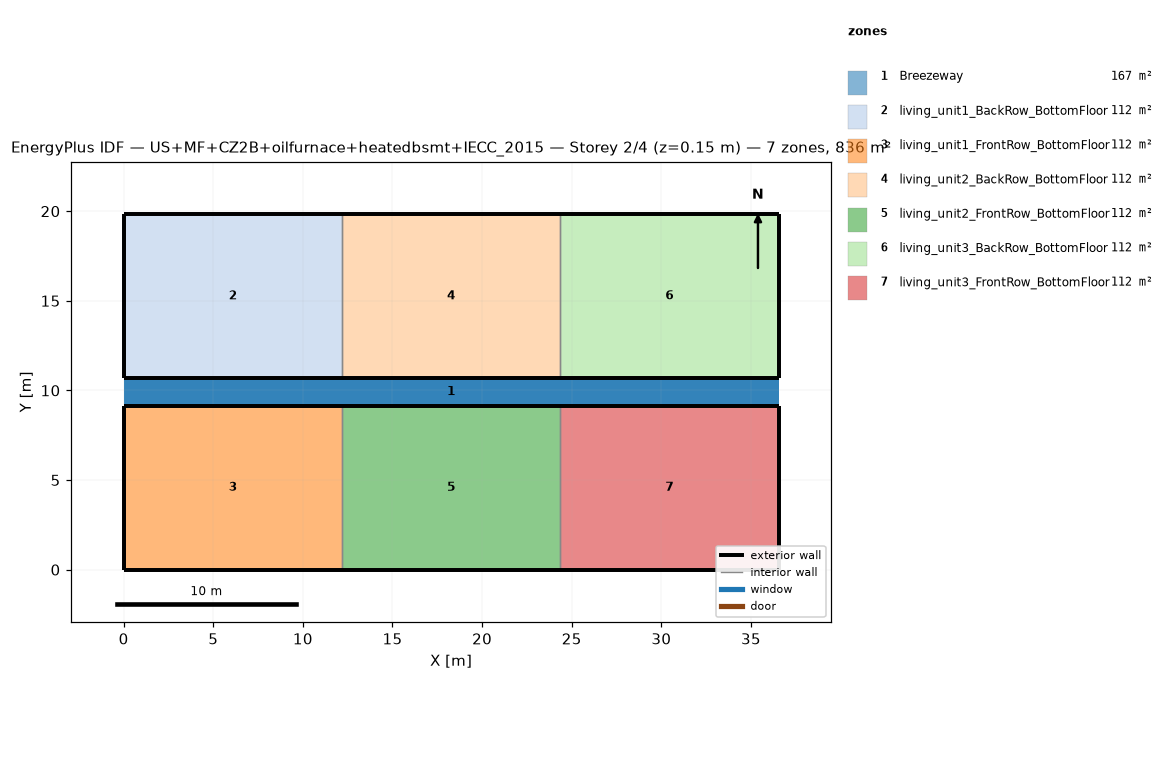
=== STOREY PLAN SPEC (per zone: floor XY polygon, exterior-wall plan segments, windows/doors) ===
zone 1: Breezeway  (167.0 m²)
  floor: (36.54, 9.16) (0.00, 9.16) (0.00, 10.68) (36.54, 10.68)
  floor: (36.54, 9.16) (0.00, 9.16) (0.00, 10.68) (36.54, 10.68)
  floor: (36.54, 9.16) (0.00, 9.16) (0.00, 10.68) (36.54, 10.68)
zone 2: living_unit1_BackRow_BottomFloor  (111.5 m²)
  floor: (12.18, 10.68) (0.00, 10.68) (0.00, 19.84) (12.18, 19.84)
  exterior wall: (0.00, 10.68) – (12.18, 10.68)  [12.2 m]
  exterior wall: (12.18, 19.84) – (0.00, 19.84)  [12.2 m]
  exterior wall: (0.00, 19.84) – (0.00, 10.68)  [9.2 m]
  interior walls: 1
zone 3: living_unit1_FrontRow_BottomFloor  (111.5 m²)
  floor: (12.18, 0.00) (0.00, 0.00) (0.00, 9.16) (12.18, 9.16)
  exterior wall: (0.00, 0.00) – (12.18, 0.00)  [12.2 m]
  exterior wall: (12.18, 9.16) – (0.00, 9.16)  [12.2 m]
  exterior wall: (0.00, 9.16) – (0.00, 0.00)  [9.2 m]
  interior walls: 1
zone 4: living_unit2_BackRow_BottomFloor  (111.5 m²)
  floor: (24.36, 10.68) (12.18, 10.68) (12.18, 19.84) (24.36, 19.84)
  exterior wall: (12.18, 10.68) – (24.36, 10.68)  [12.2 m]
  exterior wall: (24.36, 19.84) – (12.18, 19.84)  [12.2 m]
  interior walls: 2
zone 5: living_unit2_FrontRow_BottomFloor  (111.5 m²)
  floor: (24.36, 0.00) (12.18, 0.00) (12.18, 9.16) (24.36, 9.16)
  exterior wall: (12.18, 0.00) – (24.36, 0.00)  [12.2 m]
  exterior wall: (24.36, 9.16) – (12.18, 9.16)  [12.2 m]
  interior walls: 2
zone 6: living_unit3_BackRow_BottomFloor  (111.5 m²)
  floor: (36.54, 10.68) (24.36, 10.68) (24.36, 19.84) (36.54, 19.84)
  exterior wall: (24.36, 10.68) – (36.54, 10.68)  [12.2 m]
  exterior wall: (36.54, 10.68) – (36.54, 19.84)  [9.2 m]
  exterior wall: (36.54, 19.84) – (24.36, 19.84)  [12.2 m]
  interior walls: 1
zone 7: living_unit3_FrontRow_BottomFloor  (111.5 m²)
  floor: (36.54, 0.00) (24.36, 0.00) (24.36, 9.16) (36.54, 9.16)
  exterior wall: (24.36, 0.00) – (36.54, 0.00)  [12.2 m]
  exterior wall: (36.54, 0.00) – (36.54, 9.16)  [9.2 m]
  exterior wall: (36.54, 9.16) – (24.36, 9.16)  [12.2 m]
  interior walls: 1

=== DERIVED (storey summary) ===
Building: US+MF+CZ2B+oilfurnace+heatedbsmt+IECC_2015
Storey: 2 of 4  (floor level z = 0.15 m)
Storey gross floor area: 836.2 m²
Zones on this storey: 7
  - Breezeway: floor 167.0 m²
  - living_unit1_BackRow_BottomFloor: floor 111.5 m²; exterior wall 33.5 m (86.9 m²); WWR 0.0%
  - living_unit1_FrontRow_BottomFloor: floor 111.5 m²; exterior wall 33.5 m (86.9 m²); WWR 0.0%
  - living_unit2_BackRow_BottomFloor: floor 111.5 m²; exterior wall 24.4 m (63.1 m²); WWR 0.0%
  - living_unit2_FrontRow_BottomFloor: floor 111.5 m²; exterior wall 24.4 m (63.1 m²); WWR 0.0%
  - living_unit3_BackRow_BottomFloor: floor 111.5 m²; exterior wall 33.5 m (86.9 m²); WWR 0.0%
  - living_unit3_FrontRow_BottomFloor: floor 111.5 m²; exterior wall 33.5 m (86.9 m²); WWR 0.0%
Zone adjacency (shared interzone walls):
  - living_unit1_BackRow_BottomFloor ↔ living_unit2_BackRow_BottomFloor
  - living_unit1_FrontRow_BottomFloor ↔ living_unit2_FrontRow_BottomFloor
  - living_unit2_BackRow_BottomFloor ↔ living_unit3_BackRow_BottomFloor
  - living_unit2_FrontRow_BottomFloor ↔ living_unit3_FrontRow_BottomFloor